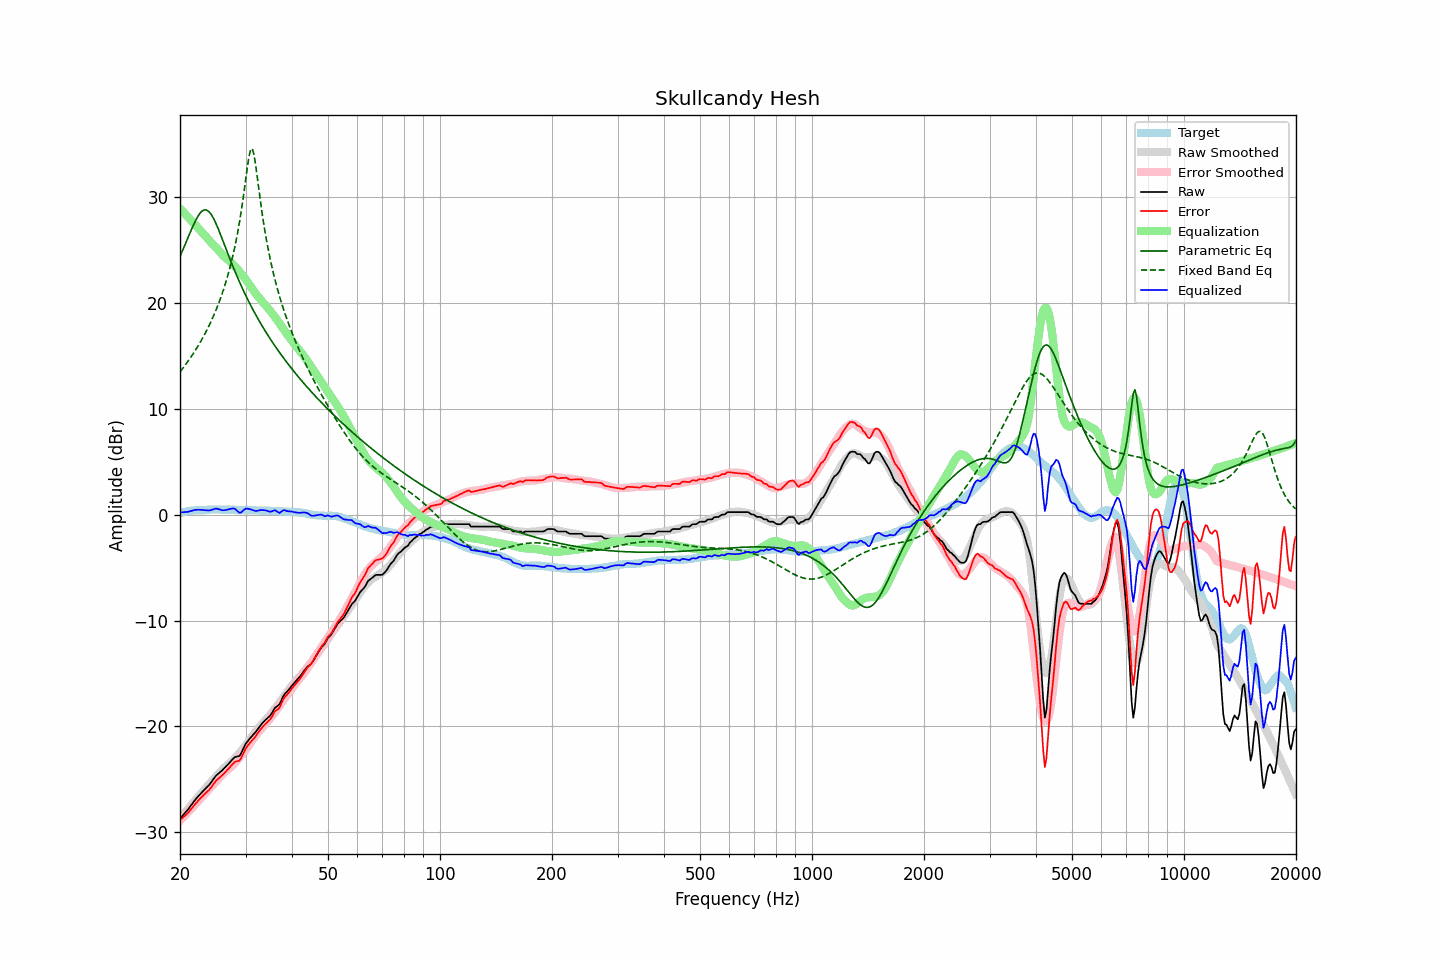

Source data for this figure (header and first rows):
frequency, raw, error, smoothed, error_smoothed, equalization, parametric_eq, fixed_band_eq, equalized_raw, equalized_smoothed, target
20.00, -28.71, -28.87, -28.74, -28.92, 28.92, 24.38, 13.48, 0.20, 0.18, 0.16
20.20, -28.54, -28.74, -28.55, -28.75, 28.75, 24.73, 13.67, 0.21, 0.21, 0.20
20.40, -28.36, -28.59, -28.36, -28.59, 28.59, 25.08, 13.87, 0.23, 0.24, 0.23
20.61, -28.19, -28.45, -28.17, -28.43, 28.43, 25.44, 14.07, 0.24, 0.26, 0.26
20.81, -28.02, -28.32, -27.98, -28.27, 28.27, 25.81, 14.28, 0.25, 0.29, 0.30
21.02, -27.84, -28.18, -27.80, -28.11, 28.11, 26.17, 14.49, 0.26, 0.31, 0.34
21.23, -27.63, -27.98, -27.61, -27.94, 27.94, 26.53, 14.70, 0.31, 0.33, 0.35
21.44, -27.43, -27.80, -27.43, -27.78, 27.78, 26.88, 14.93, 0.35, 0.35, 0.37
21.66, -27.22, -27.61, -27.24, -27.61, 27.61, 27.23, 15.15, 0.39, 0.37, 0.39
21.87, -27.02, -27.42, -27.06, -27.45, 27.45, 27.56, 15.39, 0.43, 0.39, 0.40
22.09, -26.83, -27.24, -26.88, -27.28, 27.28, 27.86, 15.63, 0.46, 0.40, 0.41
22.31, -26.66, -27.07, -26.70, -27.12, 27.12, 28.14, 15.87, 0.46, 0.42, 0.41
22.54, -26.49, -26.91, -26.53, -26.95, 26.95, 28.37, 16.13, 0.46, 0.43, 0.42
22.76, -26.33, -26.76, -26.35, -26.78, 26.78, 28.56, 16.39, 0.45, 0.44, 0.43
22.99, -26.16, -26.59, -26.17, -26.61, 26.61, 28.70, 16.66, 0.45, 0.44, 0.43
23.22, -26.01, -26.45, -25.99, -26.44, 26.44, 28.77, 16.93, 0.43, 0.45, 0.44
23.45, -25.85, -26.30, -25.81, -26.27, 26.27, 28.79, 17.22, 0.42, 0.45, 0.45
23.69, -25.70, -26.16, -25.64, -26.10, 26.10, 28.73, 17.52, 0.40, 0.46, 0.46
23.92, -25.55, -26.02, -25.48, -25.94, 25.94, 28.61, 17.83, 0.39, 0.46, 0.47
24.16, -25.36, -25.84, -25.31, -25.78, 25.78, 28.44, 18.14, 0.42, 0.47, 0.48
24.40, -25.15, -25.63, -25.14, -25.61, 25.61, 28.21, 18.47, 0.47, 0.47, 0.49
24.65, -24.94, -25.42, -24.98, -25.45, 25.45, 27.93, 18.82, 0.51, 0.47, 0.48
24.89, -24.73, -25.21, -24.81, -25.29, 25.29, 27.62, 19.17, 0.56, 0.48, 0.48
25.14, -24.57, -25.05, -24.65, -25.13, 25.13, 27.28, 19.55, 0.56, 0.48, 0.48
25.39, -24.44, -24.92, -24.48, -24.96, 24.96, 26.91, 19.94, 0.52, 0.48, 0.48
25.65, -24.31, -24.79, -24.31, -24.78, 24.78, 26.53, 20.34, 0.47, 0.48, 0.48
25.91, -24.19, -24.65, -24.14, -24.61, 24.61, 26.14, 20.77, 0.42, 0.48, 0.46
26.16, -24.04, -24.51, -23.98, -24.45, 24.45, 25.75, 21.22, 0.41, 0.47, 0.47
26.43, -23.88, -24.35, -23.84, -24.31, 24.31, 25.35, 21.69, 0.43, 0.47, 0.47
26.69, -23.72, -24.19, -23.71, -24.18, 24.18, 24.95, 22.19, 0.46, 0.47, 0.47
26.96, -23.56, -24.03, -23.59, -24.05, 24.05, 24.56, 22.72, 0.49, 0.46, 0.47
27.23, -23.39, -23.86, -23.46, -23.92, 23.92, 24.17, 23.28, 0.53, 0.46, 0.47
27.50, -23.22, -23.69, -23.33, -23.79, 23.79, 23.79, 23.88, 0.56, 0.46, 0.47
27.77, -23.06, -23.52, -23.18, -23.64, 23.64, 23.41, 24.52, 0.58, 0.46, 0.46
28.05, -22.91, -23.37, -23.02, -23.48, 23.48, 23.04, 25.21, 0.57, 0.46, 0.46
28.33, -22.87, -23.31, -22.85, -23.31, 23.31, 22.68, 25.95, 0.44, 0.45, 0.44
28.62, -22.83, -23.28, -22.68, -23.13, 23.13, 22.32, 26.75, 0.30, 0.45, 0.45
28.90, -22.79, -23.24, -22.50, -22.95, 22.95, 21.98, 27.62, 0.16, 0.45, 0.45
29.19, -22.56, -23.00, -22.32, -22.77, 22.77, 21.64, 28.56, 0.21, 0.45, 0.44
29.48, -22.23, -22.68, -22.14, -22.58, 22.58, 21.31, 29.57, 0.35, 0.44, 0.45
29.78, -21.90, -22.35, -21.95, -22.38, 22.38, 20.98, 30.66, 0.48, 0.44, 0.45
30.08, -21.61, -22.05, -21.75, -22.18, 22.18, 20.66, 31.80, 0.58, 0.43, 0.45
30.38, -21.41, -21.84, -21.54, -21.97, 21.97, 20.35, 32.92, 0.56, 0.43, 0.43
30.68, -21.23, -21.66, -21.33, -21.76, 21.76, 20.05, 33.88, 0.53, 0.42, 0.43
30.99, -21.04, -21.46, -21.12, -21.54, 21.54, 19.76, 34.50, 0.49, 0.42, 0.42
31.30, -20.87, -21.29, -20.90, -21.31, 21.31, 19.47, 34.55, 0.44, 0.42, 0.42
31.61, -20.71, -21.13, -20.68, -21.09, 21.09, 19.18, 34.02, 0.38, 0.41, 0.42
31.93, -20.54, -20.94, -20.48, -20.89, 20.89, 18.90, 33.08, 0.34, 0.41, 0.40
32.24, -20.34, -20.73, -20.30, -20.70, 20.70, 18.63, 31.94, 0.36, 0.40, 0.39
32.57, -20.12, -20.51, -20.12, -20.52, 20.52, 18.36, 30.76, 0.39, 0.40, 0.39
32.89, -19.91, -20.30, -19.95, -20.34, 20.34, 18.10, 29.61, 0.43, 0.39, 0.39
33.22, -19.73, -20.12, -19.78, -20.16, 20.16, 17.84, 28.53, 0.43, 0.38, 0.39
33.55, -19.57, -19.95, -19.61, -19.99, 19.99, 17.59, 27.53, 0.42, 0.38, 0.38
33.89, -19.41, -19.79, -19.44, -19.82, 19.82, 17.34, 26.61, 0.41, 0.38, 0.38
34.23, -19.27, -19.65, -19.27, -19.65, 19.65, 17.10, 25.75, 0.37, 0.37, 0.38
34.57, -19.14, -19.51, -19.10, -19.46, 19.46, 16.86, 24.95, 0.32, 0.37, 0.37
34.92, -19.00, -19.36, -18.91, -19.27, 19.27, 16.63, 24.20, 0.27, 0.36, 0.36
35.27, -18.77, -19.13, -18.72, -19.07, 19.07, 16.40, 23.51, 0.30, 0.35, 0.36
35.62, -18.51, -18.86, -18.53, -18.88, 18.88, 16.17, 22.85, 0.37, 0.35, 0.35
35.97, -18.25, -18.59, -18.33, -18.68, 18.68, 15.95, 22.23, 0.43, 0.34, 0.34
... 635 more rows
